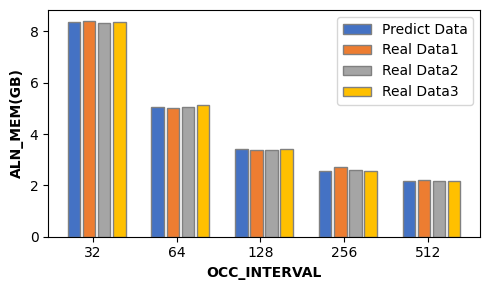

Here is the Python script that generated this plot:
import numpy as np
import matplotlib.pyplot as plt
import  matplotlib


# 设置全局字体为serif风格，这通常接近于ACM推荐的Times New Roman
matplotlib.rcParams['font.family'] = 'serif'
matplotlib.rcParams['font.serif'] = ['Times New Roman']  # 指定serif字体族的具体字体
matplotlib.rcParams['font.size'] = 10  # 可以根据需要调整全局字体大小
# 扩展示例数据以包括五个类别
categories = ['32', '64', '128', '256', '512']
group1 = [8.35,5.05,3.4,2.575,2.1625]


group2 = [8.41,5.02, 3.38, 2.7 ,2.21]
group3 = [8.34,5.04,3.37,2.61,2.18]
group4 = [8.36,5.12,3.41,2.55,2.16]

# 调整柱子宽度
barWidth = 0.15
space_width = 0.03
# 设置每个柱子的位置
r1 = np.arange(len(group1))
r2 = [x + barWidth + space_width for x in r1]
r3 = [x + barWidth * 2 + space_width*2 for x in r1]
r4 = [x + barWidth * 3 + + space_width*3 for x in r1]

# 创建图表，调整尺寸使图表更小
plt.figure(figsize=(5, 3))

# 绘制柱状图
plt.bar(r1, group1, color='#4472c4', width=barWidth, edgecolor='grey', label='Predict Data')
plt.bar(r2, group2, color='#ed7d31', width=barWidth, edgecolor='grey', label='Real Data1')
plt.bar(r3, group3, color='#a5a5a5', width=barWidth, edgecolor='grey', label='Real Data2')
plt.bar(r4, group4, color='#ffc000', width=barWidth, edgecolor='grey', label='Real Data3')

# 添加标签和标题
plt.xlabel('OCC_INTERVAL', fontweight='bold', fontsize=10)  # 稍微调整字体大小以适应更小的图表
plt.xticks([r + barWidth * 1.5 for r in range(len(group1))], categories, fontsize=10)  # 调整刻度标签的字体大小
plt.ylabel('ALN_MEM(GB)', fontweight='bold', fontsize=10)
#plt.title('Comparison Bar Chart with Five Categories', fontsize=12)

# 创建图例
plt.legend()

# 显示图表
plt.tight_layout()
plt.savefig('comparison_bar_chart_five_categories_smaller.png', dpi=300) # 保存图表为图片，高分辨率
plt.show()
